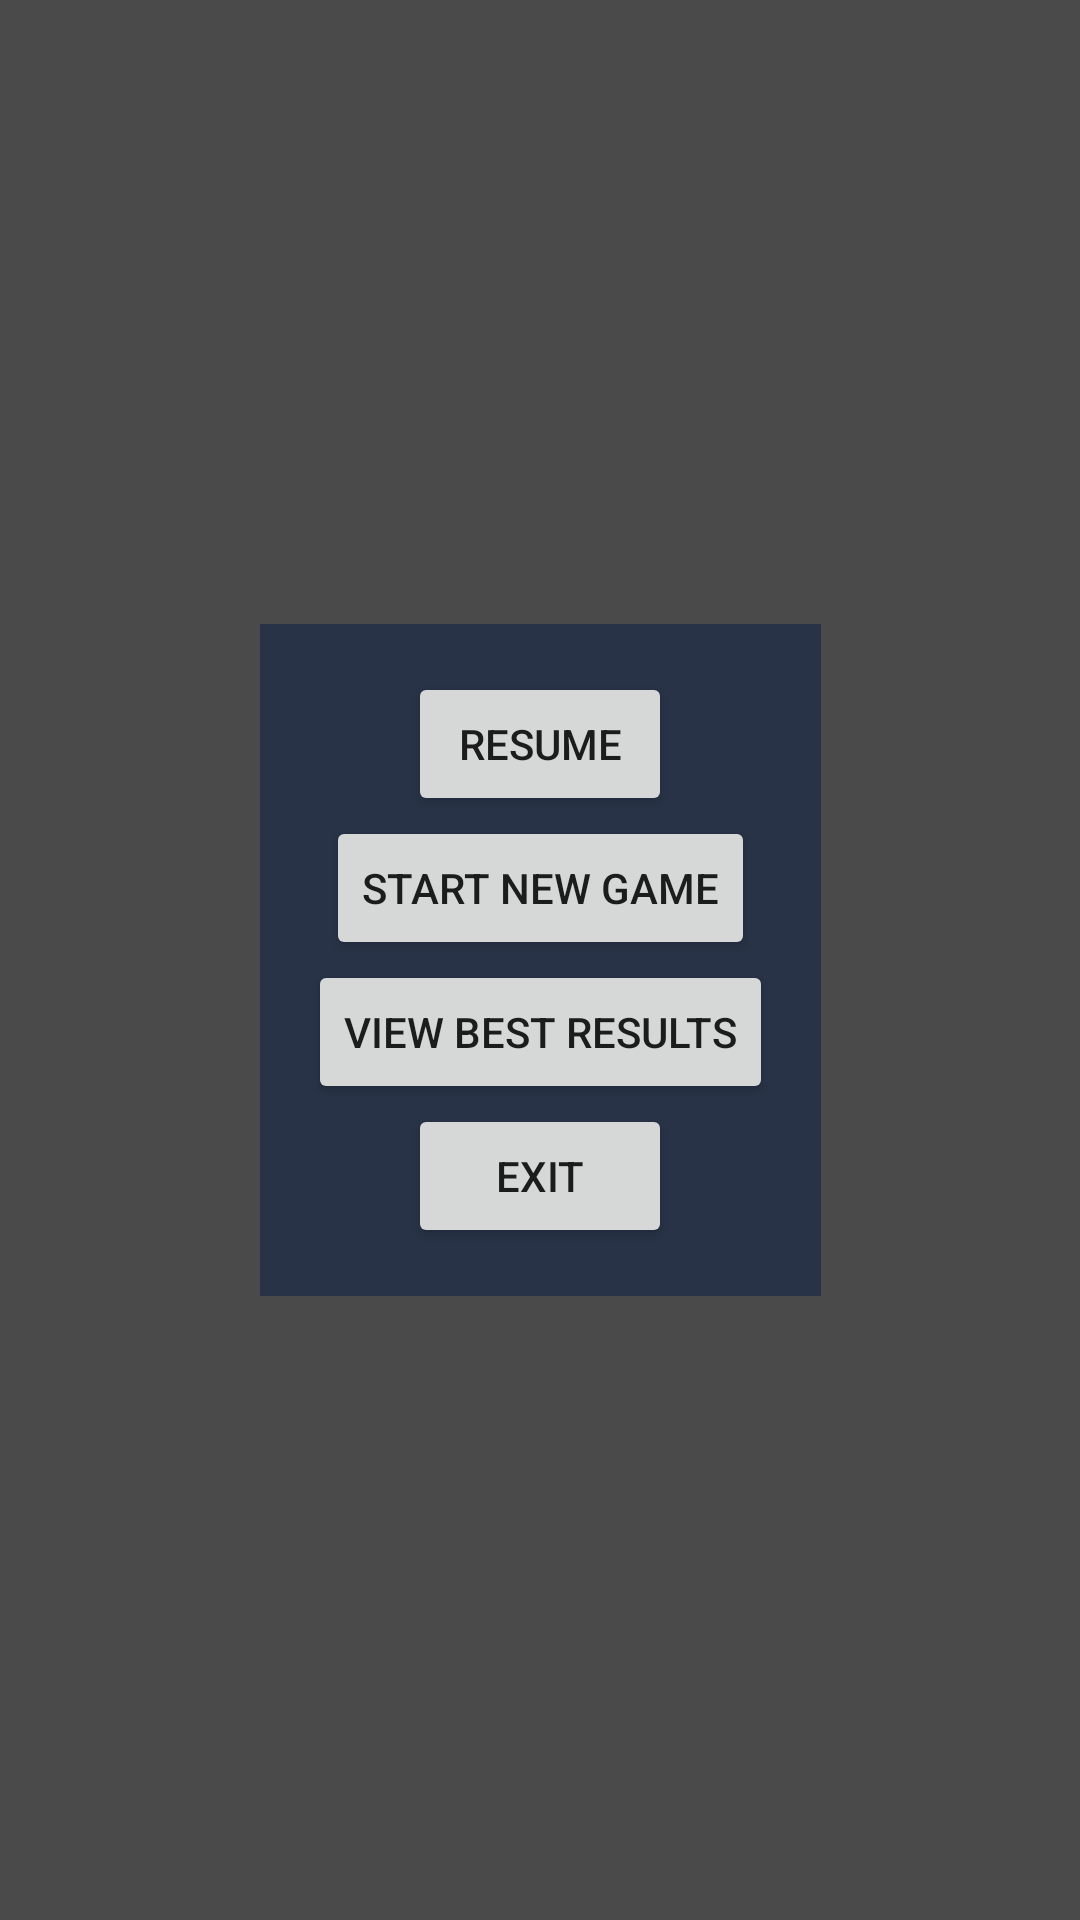

Layout XML and referenced resources for this Android screen:
<!-- AndroidManifest.xml: application theme AppTheme -->
<!-- res/layout/fragment_menu.xml -->
<?xml version="1.0" encoding="utf-8"?>
<androidx.constraintlayout.widget.ConstraintLayout xmlns:android="http://schemas.android.com/apk/res/android"
    xmlns:app="http://schemas.android.com/apk/res-auto"
    android:layout_width="match_parent"
    android:layout_height="match_parent"
    android:background="@color/menuBackground">

    <LinearLayout
        android:id="@+id/menu_navigation_container"
        android:layout_width="wrap_content"
        android:layout_height="wrap_content"
        android:background="@color/navigationContainerColor"
        android:gravity="center"
        android:orientation="vertical"
        android:padding="16dp"
        app:layout_constraintBottom_toBottomOf="parent"
        app:layout_constraintEnd_toEndOf="parent"
        app:layout_constraintStart_toStartOf="parent"
        app:layout_constraintTop_toTopOf="parent">

        <Button
            android:id="@+id/button_resume"
            android:layout_width="wrap_content"
            android:layout_height="wrap_content"
            android:text="Resume" />

        <Button
            android:id="@+id/button_new_game"
            android:layout_width="wrap_content"
            android:layout_height="wrap_content"
            android:text="Start new game" />

        <Button
            android:layout_width="wrap_content"
            android:layout_height="wrap_content"
            android:text="View best results" />

        <Button
            android:id="@+id/button_exit"
            android:layout_width="wrap_content"
            android:layout_height="wrap_content"
            android:text="Exit" />

    </LinearLayout>

</androidx.constraintlayout.widget.ConstraintLayout>
<!-- resources referenced by this layout -->
<resources>
  <color name="menuBackground">#B3000000</color>
  <color name="navigationContainerColor">#B31B2A47</color>
  <style name="AppTheme" parent="Theme.AppCompat.Light.NoActionBar">
          
          <item name="colorPrimary">@color/colorPrimary</item>
          <item name="colorPrimaryDark">@color/colorPrimaryDark</item>
          <item name="colorAccent">@color/colorAccent</item>
      </style>
  <color name="colorPrimary">#008577</color>
  <color name="colorPrimaryDark">#00574B</color>
  <color name="colorAccent">#D81B60</color>
</resources>
